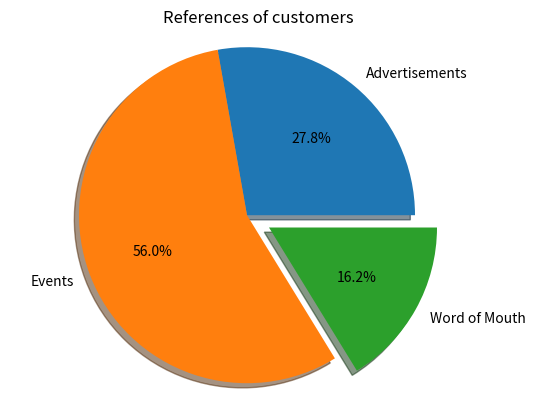

Here is the Python script that generated this plot:
from matplotlib import pyplot

count = [1938, 3902, 1132]
references = ["Advertisements", "Events", "Word of Mouth"]

pyplot.pie(count, labels=references, autopct="%.1f%%", shadow=True, explode=[0, 0, 0.15])
pyplot.title("References of customers")
pyplot.axis("equal")
pyplot.show()